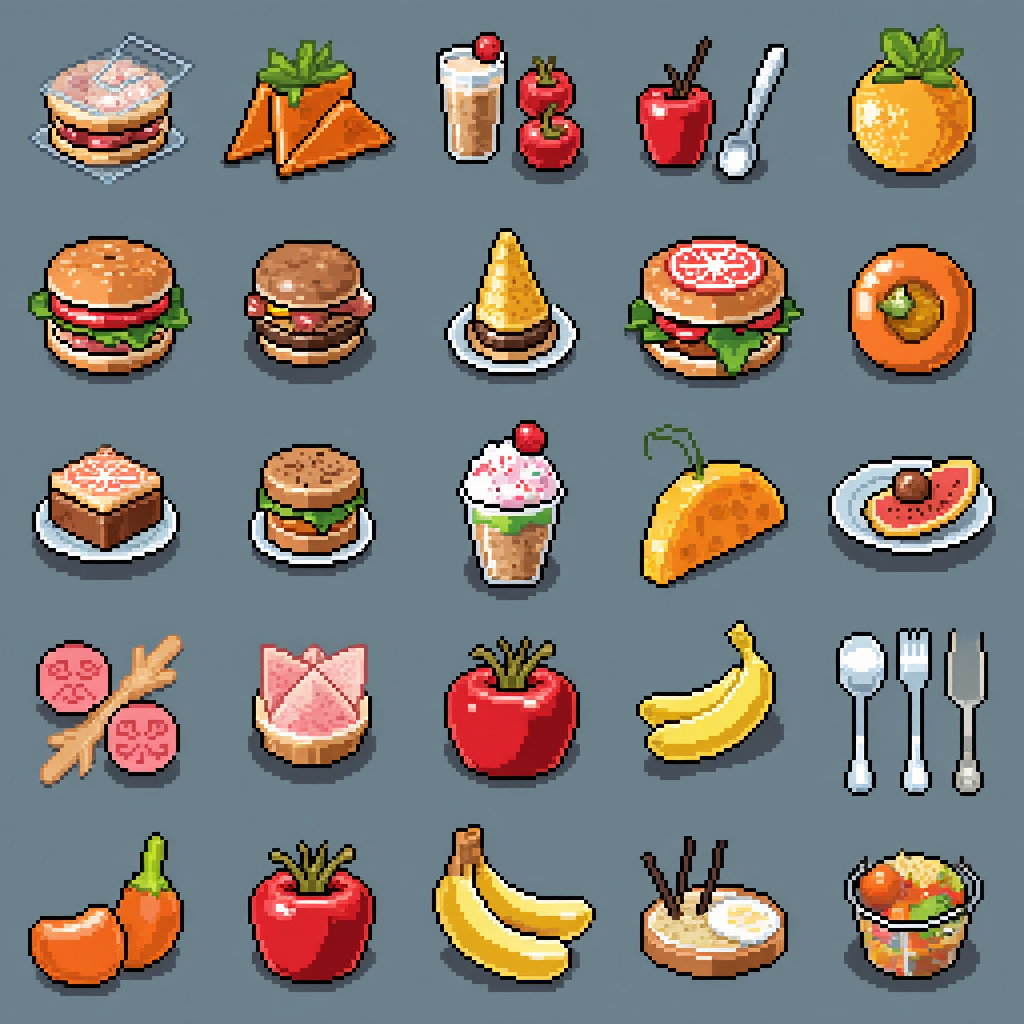
Generation parameters embedded in this image by ComfyUI (PNG 'prompt' text chunk: the API-format workflow graph, JSON):
{"6":{"inputs":{"text":"pixel style game asset, sharp pixel art collection of various 16x16 post-apocalyptic food arranged in a grid","clip":["37",1]},"class_type":"CLIPTextEncode","_meta":{"title":"CLIP Text Encode (Positive Prompt)"}},"8":{"inputs":{"samples":["40",0],"vae":["30",2]},"class_type":"VAEDecode","_meta":{"title":"VAE Decode"}},"9":{"inputs":{"filename_prefix":"ComfyUI","images":["8",0]},"class_type":"SaveImage","_meta":{"title":"Save Image"}},"27":{"inputs":{"width":1024,"height":1024,"batch_size":5},"class_type":"EmptySD3LatentImage","_meta":{"title":"EmptySD3LatentImage"}},"30":{"inputs":{"ckpt_name":"flux1-dev-fp8.safetensors"},"class_type":"CheckpointLoaderSimple","_meta":{"title":"Load Checkpoint"}},"33":{"inputs":{"text":"","clip":["30",1]},"class_type":"CLIPTextEncode","_meta":{"title":"CLIP Text Encode (Negative Prompt)"}},"35":{"inputs":{"guidance":3.5,"conditioning":["6",0]},"class_type":"FluxGuidance","_meta":{"title":"FluxGuidance"}},"37":{"inputs":{"lora_name":"hard_edge_pixel_art.safetensors","strength_model":1.0,"strength_clip":1.0,"model":["30",0],"clip":["30",1]},"class_type":"LoraLoader","_meta":{"title":"Load LoRA"}},"39":{"inputs":{"model":["37",0],"conditioning":["35",0]},"class_type":"BasicGuider","_meta":{"title":"BasicGuider"}},"40":{"inputs":{"noise":["43",0],"guider":["39",0],"sampler":["44",0],"sigmas":["42",0],"latent_image":["27",0]},"class_type":"SamplerCustomAdvanced","_meta":{"title":"SamplerCustomAdvanced"}},"41":{"inputs":{"sampler_name":"euler"},"class_type":"KSamplerSelect","_meta":{"title":"KSamplerSelect"}},"42":{"inputs":{"scheduler":"simple","steps":30,"denoise":1.0,"model":["37",0]},"class_type":"BasicScheduler","_meta":{"title":"BasicScheduler"}},"43":{"inputs":{"noise_seed":878723314934997},"class_type":"RandomNoise","_meta":{"title":"RandomNoise"}},"44":{"inputs":{"detail_amount":0.2,"start":0.1,"end":0.9,"bias":0.5,"exponent":0.0,"start_offset":0.0,"end_offset":0.0,"fade":0.0,"smooth":false,"cfg_scale_override":0.0,"sampler":["41",0]},"class_type":"DetailDaemonSamplerNode","_meta":{"title":"Detail Daemon Sampler"}}}